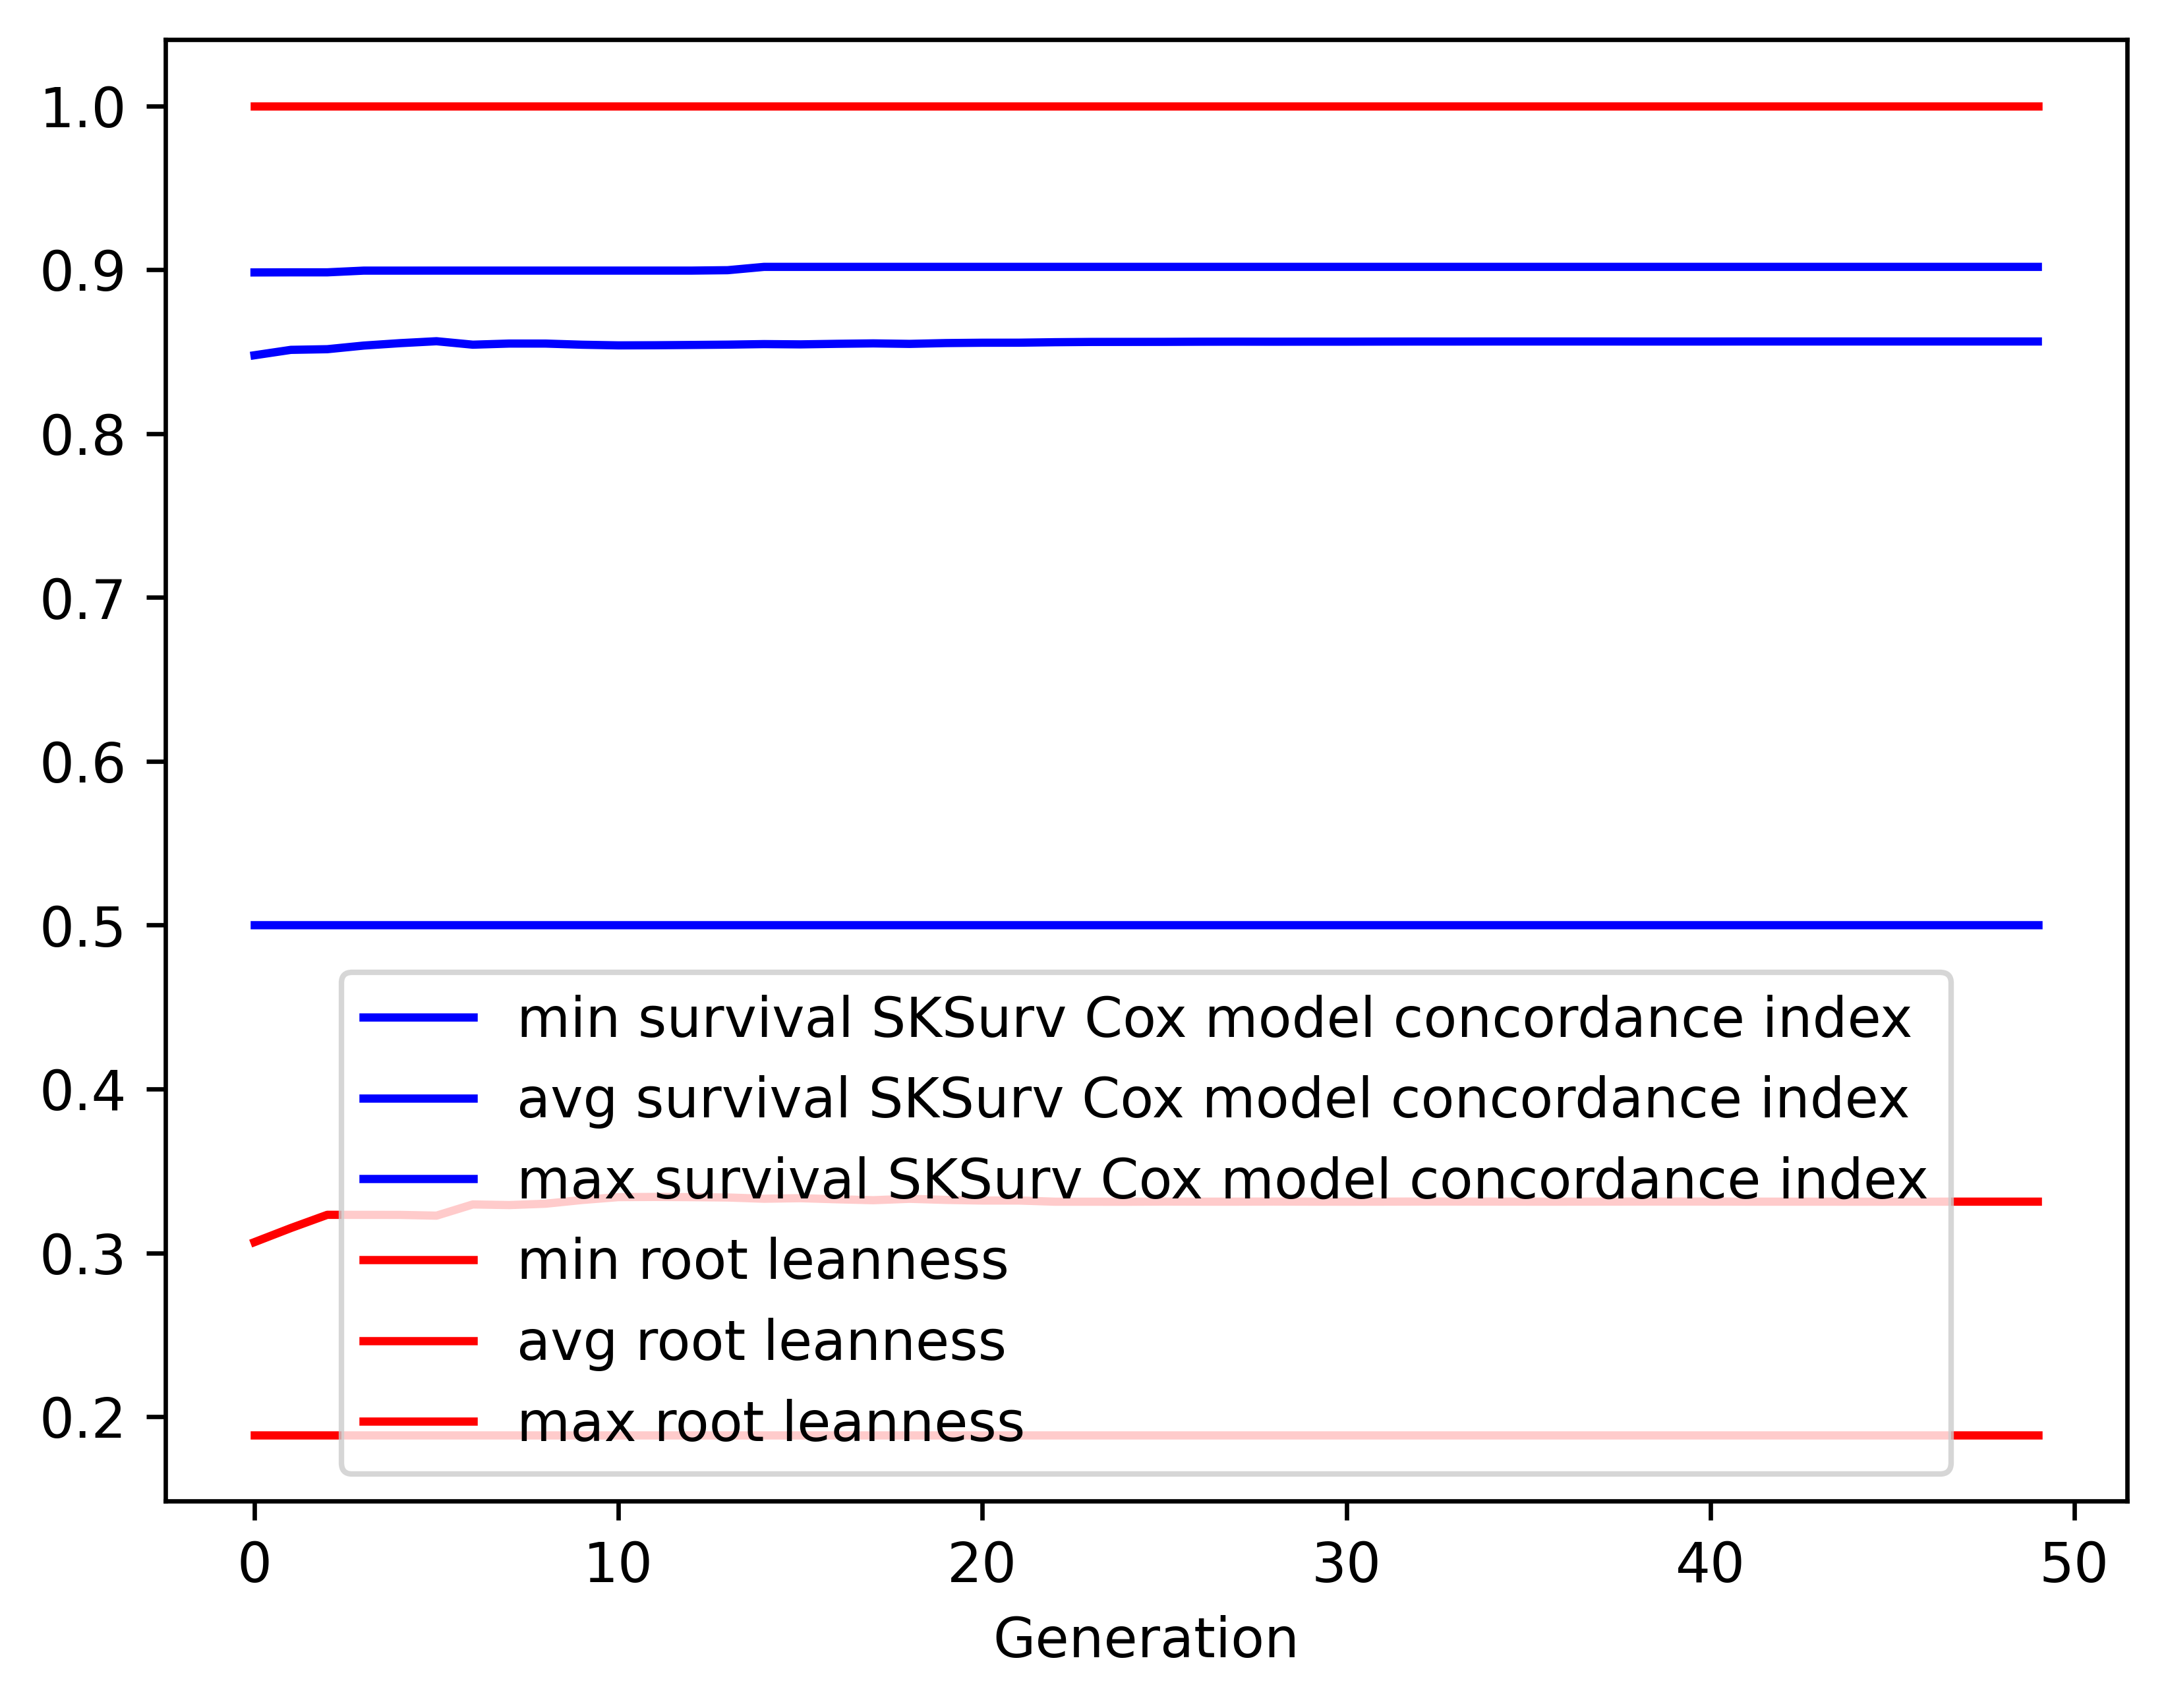

Source data for this figure (header and first rows):
gen, evals, gen_feats, explored, survival SKSurv Cox model concordance in…, survival SKSurv Cox model concordance in…, survival SKSurv Cox model concordance in…, survival SKSurv Cox model concordance in…, root leanness_min, root leanness_avg, root leanness_max, root leanness_std
0, 500, 202, 202, 0.5, 0.8478, 0.8983, 0.04578, 0.189, 0.3066, 1.0, 0.1016
1, 401, 188, 234, 0.5, 0.8511, 0.8984, 0.04679, 0.189, 0.3151, 1.0, 0.1053
2, 402, 179, 248, 0.5, 0.8515, 0.8984, 0.04766, 0.189, 0.3232, 1.0, 0.1114
3, 411, 179, 259, 0.5, 0.8537, 0.8994, 0.04699, 0.189, 0.3232, 1.0, 0.1128
4, 402, 187, 263, 0.5, 0.8552, 0.8994, 0.04639, 0.189, 0.3232, 1.0, 0.1148
5, 394, 174, 264, 0.5, 0.8563, 0.8994, 0.04715, 0.189, 0.3227, 1.0, 0.1171
6, 399, 189, 266, 0.5, 0.8542, 0.8994, 0.0505, 0.189, 0.3296, 1.0, 0.1234
7, 396, 185, 268, 0.5, 0.8549, 0.8994, 0.0506, 0.189, 0.3292, 1.0, 0.1243
8, 405, 161, 270, 0.5, 0.8549, 0.8994, 0.05125, 0.189, 0.33, 1.0, 0.1255
9, 400, 167, 270, 0.5, 0.8542, 0.8994, 0.05221, 0.189, 0.3323, 1.0, 0.1275
10, 408, 180, 271, 0.5, 0.8538, 0.8994, 0.05291, 0.189, 0.334, 1.0, 0.1296
11, 405, 172, 272, 0.5, 0.8539, 0.8994, 0.05286, 0.189, 0.3341, 1.0, 0.1296
12, 398, 179, 272, 0.5, 0.8541, 0.8994, 0.05278, 0.189, 0.334, 1.0, 0.1296
13, 403, 175, 272, 0.5, 0.8543, 0.8997, 0.05282, 0.189, 0.3338, 1.0, 0.1298
14, 422, 181, 272, 0.5, 0.8546, 0.9017, 0.05286, 0.189, 0.333, 1.0, 0.1301
15, 396, 187, 272, 0.5, 0.8544, 0.9017, 0.05339, 0.189, 0.3334, 1.0, 0.1311
16, 407, 188, 272, 0.5, 0.8548, 0.9017, 0.0534, 0.189, 0.3327, 1.0, 0.1312
17, 408, 168, 272, 0.5, 0.855, 0.9017, 0.05324, 0.189, 0.3321, 1.0, 0.1309
18, 402, 180, 272, 0.5, 0.8547, 0.9017, 0.0539, 0.189, 0.333, 1.0, 0.1323
19, 410, 176, 272, 0.5, 0.8552, 0.9017, 0.05285, 0.189, 0.3323, 1.0, 0.1311
20, 399, 175, 272, 0.5, 0.8554, 0.9017, 0.05301, 0.189, 0.3319, 1.0, 0.1314
21, 418, 184, 272, 0.5, 0.8555, 0.9017, 0.05298, 0.189, 0.3319, 1.0, 0.1314
22, 402, 188, 272, 0.5, 0.8557, 0.9017, 0.05282, 0.189, 0.3312, 1.0, 0.131
23, 387, 184, 272, 0.5, 0.8559, 0.9017, 0.05245, 0.189, 0.3312, 1.0, 0.131
24, 397, 181, 272, 0.5, 0.8559, 0.9017, 0.05246, 0.189, 0.3312, 1.0, 0.131
25, 411, 190, 272, 0.5, 0.856, 0.9017, 0.05244, 0.189, 0.3313, 1.0, 0.1309
26, 402, 178, 272, 0.5, 0.856, 0.9017, 0.05224, 0.189, 0.3312, 1.0, 0.131
27, 405, 175, 272, 0.5, 0.8561, 0.9017, 0.05222, 0.189, 0.3312, 1.0, 0.131
28, 404, 178, 272, 0.5, 0.8561, 0.9017, 0.05221, 0.189, 0.3313, 1.0, 0.1309
29, 409, 180, 272, 0.5, 0.8561, 0.9017, 0.05222, 0.189, 0.3312, 1.0, 0.131
30, 417, 179, 272, 0.5, 0.8561, 0.9017, 0.05222, 0.189, 0.3312, 1.0, 0.131
31, 395, 182, 272, 0.5, 0.8561, 0.9017, 0.05221, 0.189, 0.3312, 1.0, 0.131
32, 399, 192, 272, 0.5, 0.8562, 0.9017, 0.05209, 0.189, 0.3313, 1.0, 0.1309
33, 406, 185, 272, 0.5, 0.8562, 0.9017, 0.05209, 0.189, 0.3313, 1.0, 0.1309
34, 400, 179, 272, 0.5, 0.8562, 0.9017, 0.0521, 0.189, 0.3313, 1.0, 0.131
35, 416, 190, 272, 0.5, 0.8562, 0.9017, 0.0521, 0.189, 0.3312, 1.0, 0.131
36, 414, 179, 272, 0.5, 0.8562, 0.9017, 0.0521, 0.189, 0.3312, 1.0, 0.131
37, 404, 175, 272, 0.5, 0.8562, 0.9017, 0.0521, 0.189, 0.3313, 1.0, 0.131
38, 393, 182, 272, 0.5, 0.8562, 0.9017, 0.05209, 0.189, 0.3313, 1.0, 0.1309
39, 422, 184, 272, 0.5, 0.8562, 0.9017, 0.05209, 0.189, 0.3313, 1.0, 0.1309
40, 387, 171, 272, 0.5, 0.8562, 0.9017, 0.05209, 0.189, 0.3313, 1.0, 0.1309
41, 419, 187, 272, 0.5, 0.8562, 0.9017, 0.0521, 0.189, 0.3312, 1.0, 0.131
42, 409, 180, 272, 0.5, 0.8562, 0.9017, 0.0521, 0.189, 0.3312, 1.0, 0.131
43, 375, 185, 272, 0.5, 0.8562, 0.9017, 0.0521, 0.189, 0.3312, 1.0, 0.131
44, 393, 180, 272, 0.5, 0.8562, 0.9017, 0.05211, 0.189, 0.3312, 1.0, 0.131
45, 412, 182, 272, 0.5, 0.8562, 0.9017, 0.05211, 0.189, 0.3312, 1.0, 0.131
46, 397, 166, 272, 0.5, 0.8562, 0.9017, 0.05211, 0.189, 0.3312, 1.0, 0.131
47, 411, 191, 272, 0.5, 0.8562, 0.9017, 0.05211, 0.189, 0.3313, 1.0, 0.131
48, 408, 181, 272, 0.5, 0.8562, 0.9017, 0.05211, 0.189, 0.3313, 1.0, 0.131
49, 408, 190, 272, 0.5, 0.8562, 0.9017, 0.05211, 0.189, 0.3313, 1.0, 0.131
